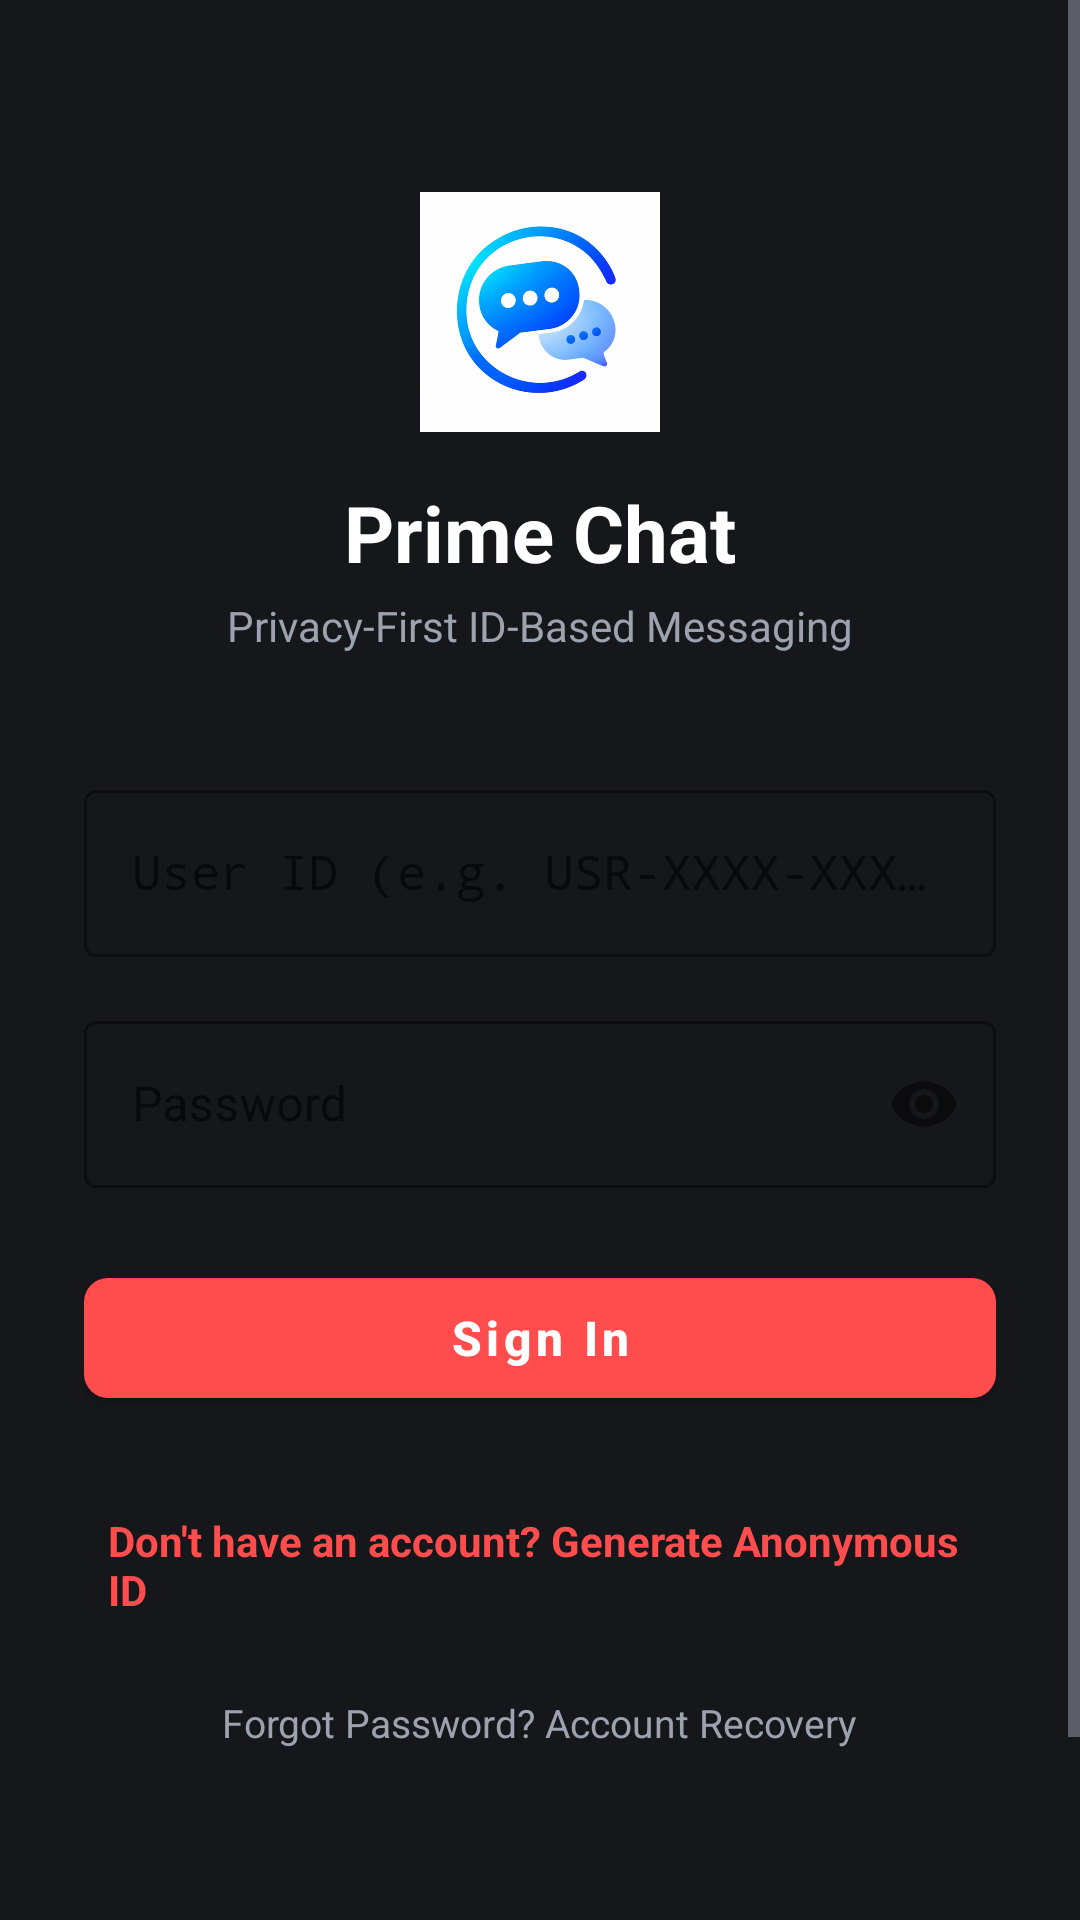

Produce the Android XML layout that renders to this screen, including the resource entries it uses.
<!-- AndroidManifest.xml: application theme Theme.AnonChat -->
<!-- res/layout/activity_login.xml -->
<?xml version="1.0" encoding="utf-8"?>
<ScrollView xmlns:android="http://schemas.android.com/apk/res/android"
    xmlns:app="http://schemas.android.com/apk/res-auto"
    android:layout_width="match_parent"
    android:layout_height="match_parent"
    android:fillViewport="true"
    android:background="@color/background_white">

    <LinearLayout
        android:layout_width="match_parent"
        android:layout_height="wrap_content"
        android:orientation="vertical"
        android:padding="28dp"
        android:gravity="center_horizontal">

        <ImageView
            android:layout_width="80dp"
            android:layout_height="80dp"
            android:layout_marginTop="36dp"
            android:src="@drawable/ic_prime_logo"
            android:contentDescription="@string/app_name" />

        <TextView
            android:layout_width="wrap_content"
            android:layout_height="wrap_content"
            android:layout_marginTop="16dp"
            android:text="@string/app_name"
            android:textSize="26sp"
            android:textStyle="bold"
            android:textColor="@color/text_primary" />

        <TextView
            android:layout_width="wrap_content"
            android:layout_height="wrap_content"
            android:layout_marginTop="4dp"
            android:text="@string/tagline"
            android:textSize="14sp"
            android:textColor="@color/text_secondary" />

        
        <com.google.android.material.textfield.TextInputLayout
            android:id="@+id/til_user_id"
            android:layout_width="match_parent"
            android:layout_height="wrap_content"
            android:layout_marginTop="40dp"
            android:hint="@string/user_id_hint"
            app:boxStrokeColor="@color/primary"
            app:hintTextColor="@color/primary"
            style="@style/Widget.MaterialComponents.TextInputLayout.OutlinedBox">

            <com.google.android.material.textfield.TextInputEditText
                android:id="@+id/et_user_id"
                android:layout_width="match_parent"
                android:layout_height="wrap_content"
                android:inputType="textCapCharacters"
                android:fontFamily="monospace"
                android:singleLine="true" />
        </com.google.android.material.textfield.TextInputLayout>

        
        <com.google.android.material.textfield.TextInputLayout
            android:id="@+id/til_password"
            android:layout_width="match_parent"
            android:layout_height="wrap_content"
            android:layout_marginTop="16dp"
            android:hint="@string/password_hint"
            app:passwordToggleEnabled="true"
            app:boxStrokeColor="@color/primary"
            app:hintTextColor="@color/primary"
            style="@style/Widget.MaterialComponents.TextInputLayout.OutlinedBox">

            <com.google.android.material.textfield.TextInputEditText
                android:id="@+id/et_password"
                android:layout_width="match_parent"
                android:layout_height="wrap_content"
                android:inputType="textPassword"
                android:singleLine="true" />
        </com.google.android.material.textfield.TextInputLayout>

        <ProgressBar
            android:id="@+id/progress_bar"
            android:layout_width="wrap_content"
            android:layout_height="wrap_content"
            android:layout_marginTop="20dp"
            android:visibility="gone" />

        
        <com.google.android.material.button.MaterialButton
            android:id="@+id/btn_login"
            android:layout_width="match_parent"
            android:layout_height="52dp"
            android:layout_marginTop="24dp"
            android:text="@string/login_action"
            android:textAllCaps="false"
            android:textSize="16sp"
            android:textStyle="bold"
            app:backgroundTint="@color/primary"
            app:cornerRadius="8dp" />

        
        <TextView
            android:id="@+id/tv_go_to_register"
            android:layout_width="wrap_content"
            android:layout_height="wrap_content"
            android:layout_marginTop="24dp"
            android:padding="8dp"
            android:text="@string/register_prompt"
            android:textSize="14sp"
            android:textStyle="bold"
            android:textColor="@color/primary" />

        
        <TextView
            android:id="@+id/tv_go_to_recovery"
            android:layout_width="wrap_content"
            android:layout_height="wrap_content"
            android:layout_marginTop="10dp"
            android:padding="8dp"
            android:text="@string/forgot_password"
            android:textSize="13sp"
            android:textColor="@color/text_secondary" />

        
        <TextView
            android:id="@+id/tv_footer_branding"
            android:layout_width="wrap_content"
            android:layout_height="wrap_content"
            android:layout_marginTop="40dp"
            android:layout_marginBottom="16dp"
            android:padding="8dp"
            android:text="@string/proud_production"
            android:textSize="12sp"
            android:textStyle="bold"
            android:letterSpacing="0.05"
            android:textColor="@color/text_secondary" />

    </LinearLayout>
</ScrollView>
<!-- resources referenced by this layout -->
<resources>
  <color name="background_white">#16171B</color>
  <color name="primary">#FF4D4D</color>
  <color name="text_primary">#FFFFFF</color>
  <color name="text_secondary">#9CA3AF</color>
  <!-- drawable ic_prime_logo: png bitmap (drawable, 204149 bytes) -->
  <string name="app_name">Prime Chat</string>
  <string name="forgot_password">Forgot Password? Account Recovery</string>
  <string name="login_action">Sign In</string>
  <string name="password_hint">Password</string>
  <string name="proud_production">Proud Production of BYTESPHERE</string>
  <string name="register_prompt">Don\'t have an account? Generate Anonymous ID</string>
  <string name="tagline">Privacy-First ID-Based Messaging</string>
  <string name="user_id_hint">User ID (e.g. USR-XXXX-XXXX)</string>
  <style name="Theme.AnonChat" parent="Theme.MaterialComponents.DayNight.NoActionBar">
          
          <item name="colorPrimary">@color/primary</item>
          <item name="colorPrimaryDark">@color/primary_dark</item>
          <item name="colorAccent">@color/accent</item>
  
          
          <item name="android:statusBarColor">@color/dark_background</item>
          <item name="android:navigationBarColor">@color/dark_background</item>
          <item name="android:windowLightStatusBar">false</item>
          <item name="android:windowLightNavigationBar">false</item>
  
          
          <item name="android:windowBackground">@color/dark_background</item>
          <item name="android:textColorPrimary">@color/text_primary</item>
          <item name="android:textColorSecondary">@color/text_secondary</item>
      </style>
  <color name="primary_dark">#131417</color>
  <color name="accent">#FF4D4D</color>
  <color name="dark_background">#16171B</color>
</resources>
